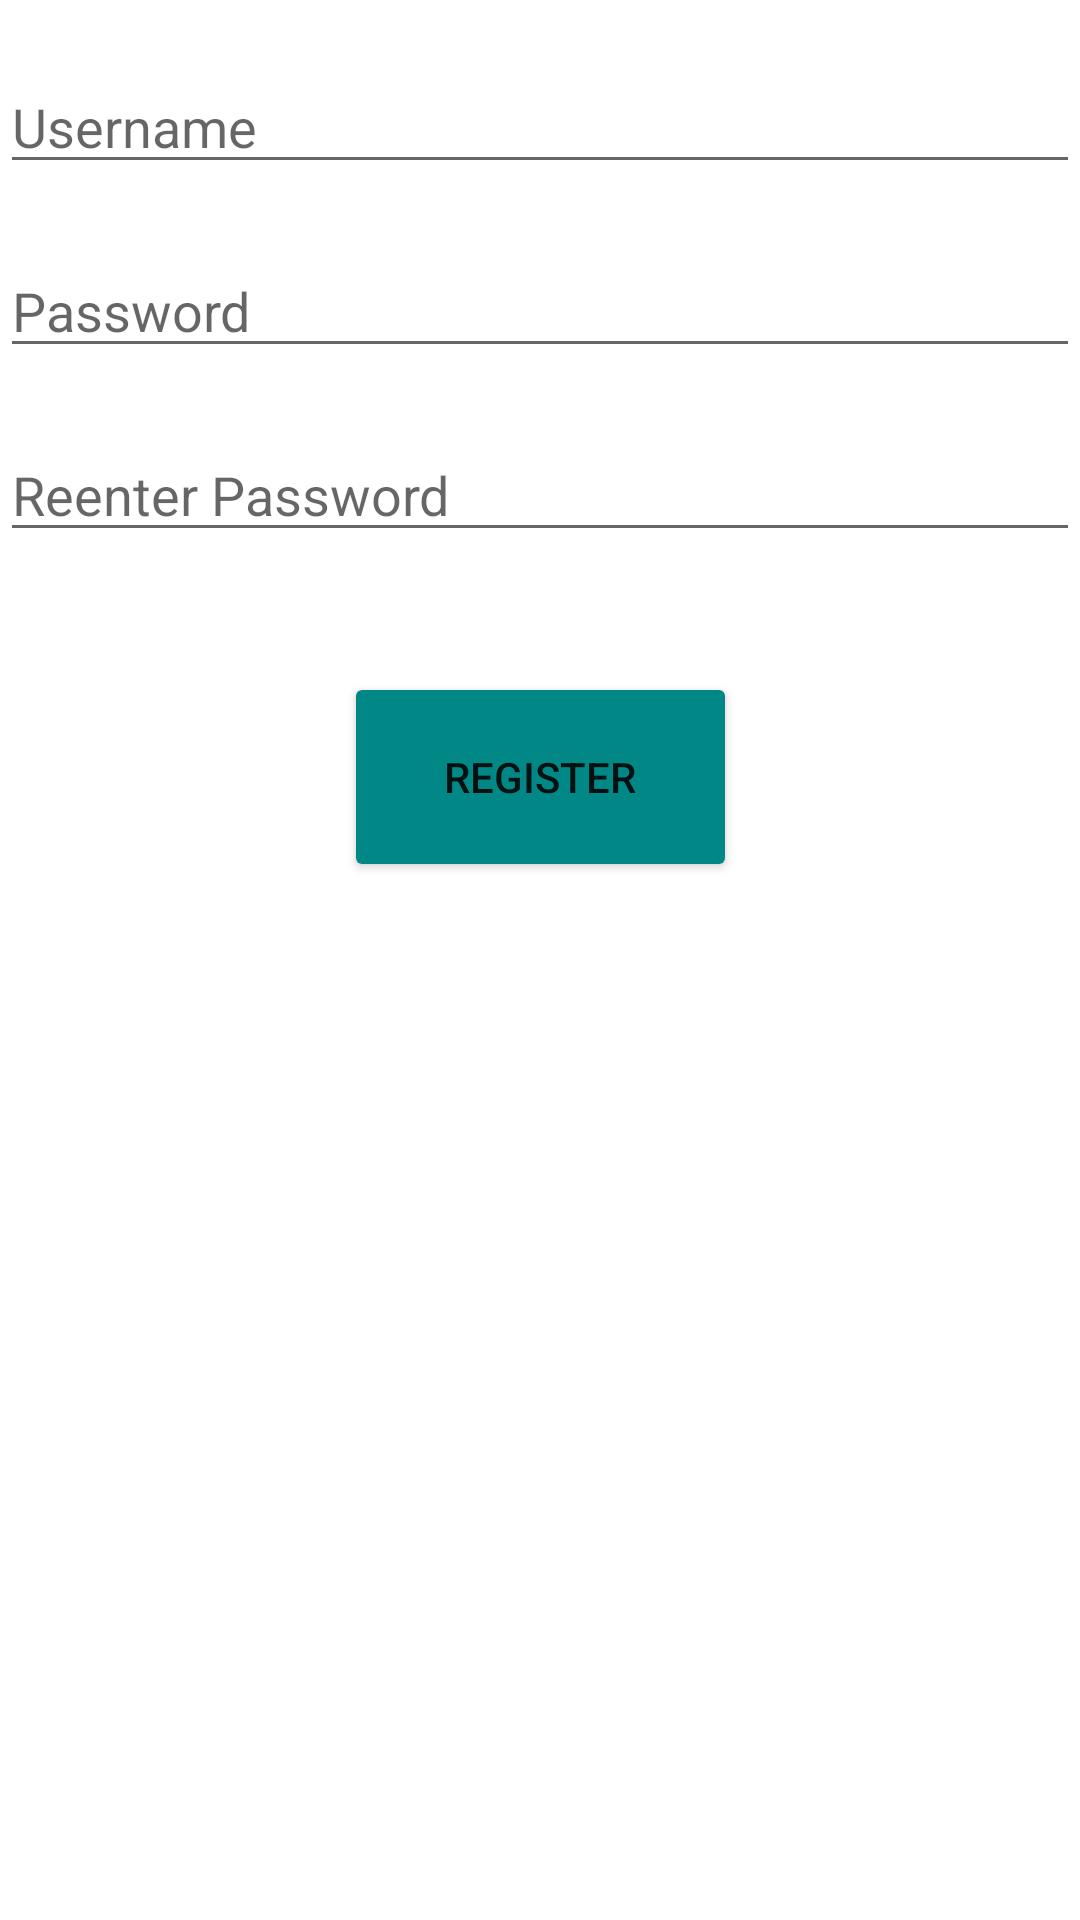

The Android layout XML behind this screen, and the referenced resources:
<!-- AndroidManifest.xml: application theme Theme.SWENG411FinalProject -->
<!-- res/layout/activity_signup.xml -->
<?xml version="1.0" encoding="utf-8"?>
<androidx.constraintlayout.widget.ConstraintLayout  xmlns:android="http://schemas.android.com/apk/res/android"
    xmlns:app="http://schemas.android.com/apk/res-auto"
    xmlns:tools="http://schemas.android.com/tools"
    android:layout_width="match_parent"
    android:layout_height="match_parent"
    tools:context=".SignUpActivity">

    <EditText
        android:id="@+id/username"
        android:layout_width="match_parent"
        android:layout_height="wrap_content"
        android:layout_marginTop="20dp"
        android:hint="Username"
        app:layout_constraintEnd_toEndOf="parent"
        app:layout_constraintStart_toStartOf="parent"
        app:layout_constraintTop_toTopOf="parent" />

    <EditText
        android:id="@+id/password"
        android:layout_width="match_parent"
        android:layout_height="wrap_content"
        android:layout_marginTop="20dp"
        android:hint="Password"
        android:inputType="textPassword"
        app:layout_constraintEnd_toEndOf="@id/username"
        app:layout_constraintStart_toStartOf="@id/username"
        app:layout_constraintTop_toBottomOf="@id/username" />

    <EditText
        android:id="@+id/repassword"
        android:layout_width="match_parent"
        android:layout_height="wrap_content"
        android:layout_marginTop="20dp"
        android:hint="Reenter Password"
        android:inputType="textPassword"
        app:layout_constraintEnd_toEndOf="@id/password"
        app:layout_constraintStart_toStartOf="@id/password"
        app:layout_constraintTop_toBottomOf="@id/password" />

    <Button
        android:id="@+id/register"
        android:layout_width="131dp"
        android:layout_height="70dp"
        android:layout_marginStart="140dp"
        android:layout_marginTop="40dp"
        android:layout_marginEnd="140dp"
        android:backgroundTint="@color/teal_700"
        android:text="REGISTER"
        app:layout_constraintEnd_toEndOf="parent"
        app:layout_constraintStart_toStartOf="parent"
        app:layout_constraintTop_toBottomOf="@id/repassword" />
</androidx.constraintlayout.widget.ConstraintLayout>
<!-- resources referenced by this layout -->
<resources>
  <color name="teal_700">#FF018786</color>
  <style name="Theme.SWENG411FinalProject" parent="Theme.MaterialComponents.DayNight.DarkActionBar">
          
          <item name="colorPrimary">@color/black</item>
          <item name="colorPrimaryVariant">@color/purple_700</item>
          <item name="colorOnPrimary">@color/white</item>
          
          <item name="colorSecondary">@color/teal_200</item>
          <item name="colorSecondaryVariant">@color/teal_700</item>
          <item name="colorOnSecondary">@color/black</item>
          
          <item name="android:statusBarColor">?attr/colorPrimaryVariant</item>
          
      </style>
  <color name="black">#FF000000</color>
  <color name="purple_700">#FF3700B3</color>
  <color name="white">#FFFFFF</color>
  <color name="teal_200">#FF03DAC5</color>
</resources>
